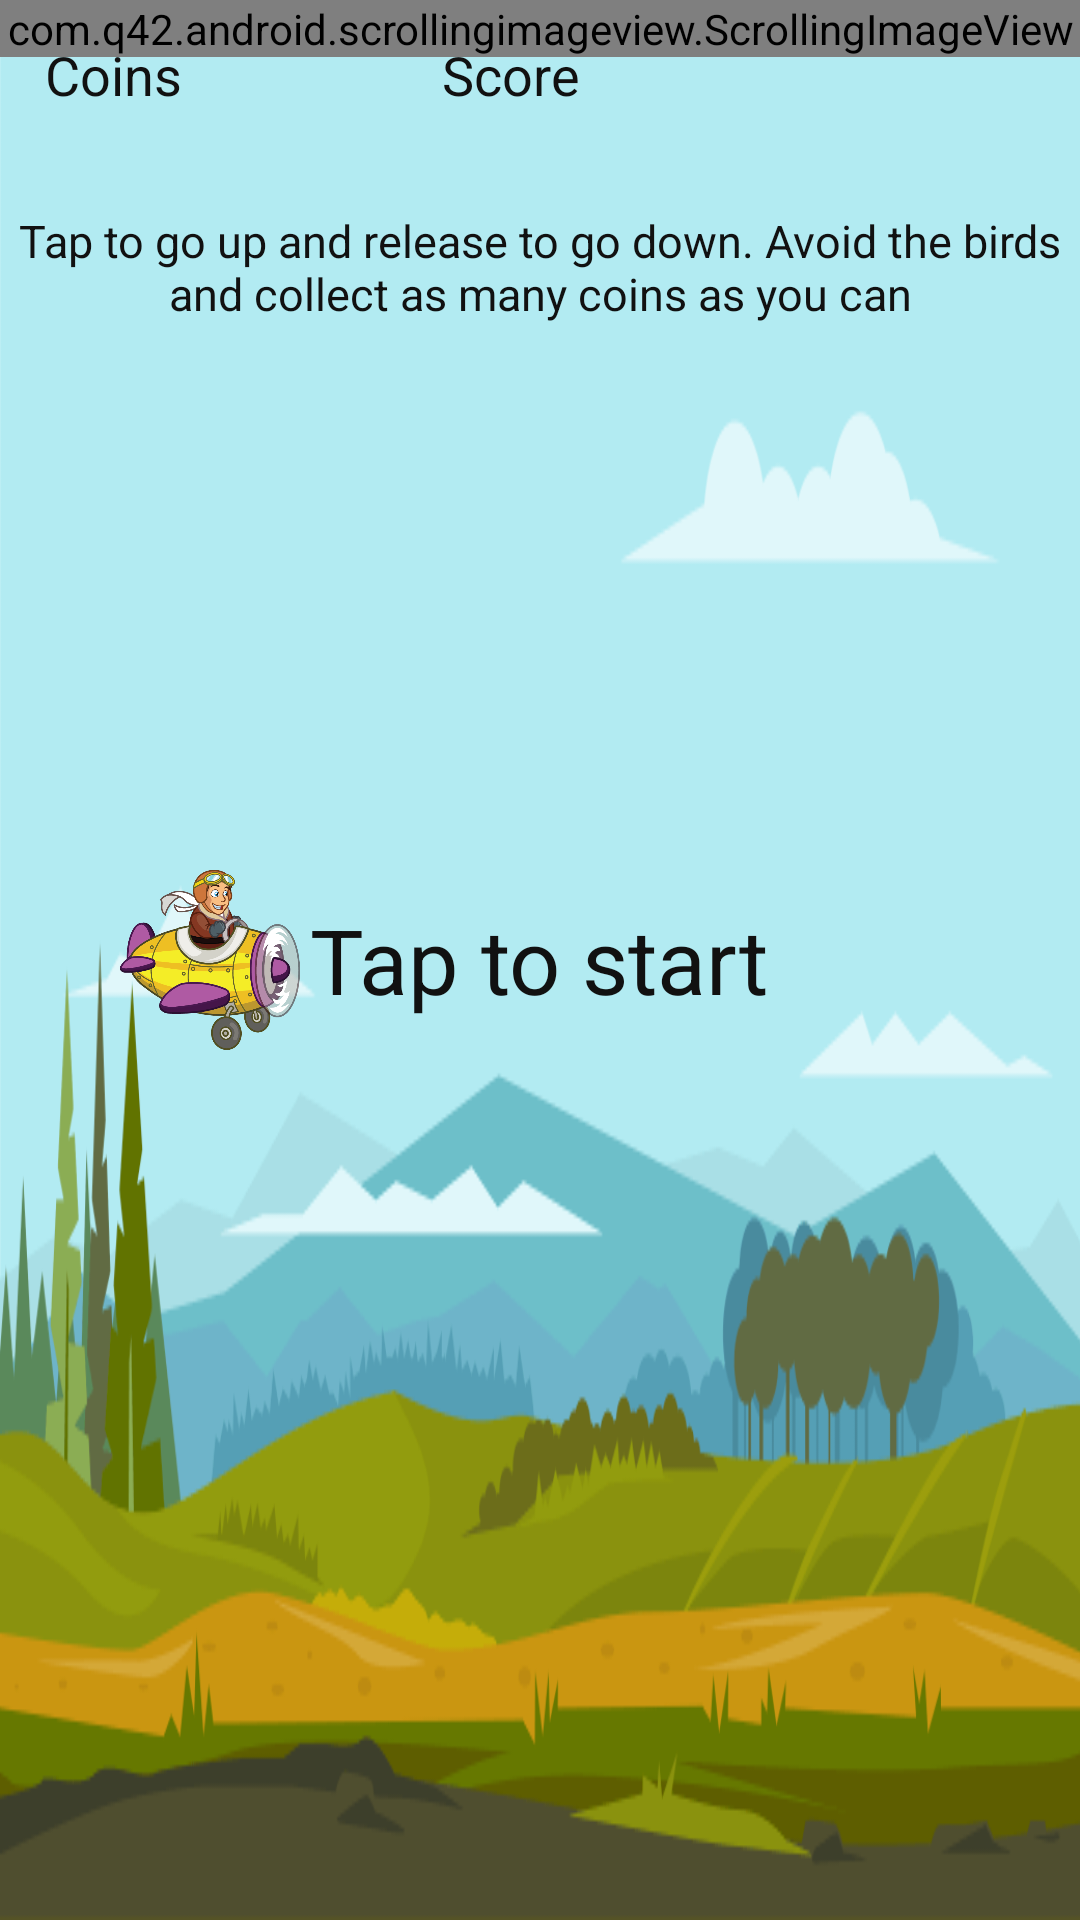

This screen was rendered from an Android layout file. Write that file and the resources it references.
<!-- AndroidManifest.xml: application theme AppTheme -->
<!-- res/layout/game_activity.xml -->
<?xml version="1.0" encoding="UTF-8"?>
<LinearLayout tools:context=".GameActivity"
    android:orientation="vertical"
    android:layout_height="match_parent"
    android:layout_width="match_parent"
    xmlns:tools="http://schemas.android.com/tools"
    xmlns:android="http://schemas.android.com/apk/res/android"
    android:background="@drawable/background"
    xmlns:scrolling_image_view="http://schemas.android.com/apk/res-auto"
    android:layoutDirection="ltr"
    >

    <FrameLayout

        android:layout_width="match_parent"
        android:layout_height="match_parent"
        >

        <com.q42.android.scrollingimageview.ScrollingImageView
            android:id="@+id/scrolling_background"
            android:layout_width="match_parent"
            android:layout_height="wrap_content"
            scrolling_image_view:speed="0dp"
            scrolling_image_view:src="@drawable/background" />
        <LinearLayout
            android:layout_width="match_parent"
            android:layout_height="50dp"
            android:orientation="horizontal"
            android:layoutDirection="locale"
            >

            <TextView
                android:layout_height="50dp"
                android:layout_width="wrap_content"
                android:gravity="center_vertical"
                android:layout_marginStart="15dp"
                android:layout_gravity="center"
                android:text="@string/coins"
                android:textSize="18sp"
                android:id="@+id/coinsLabel"
                android:layout_weight="1"
                android:paddingEnd="10dp"

                />

            <TextView
                android:layout_height="50dp"
                android:layout_width="wrap_content"
                android:gravity="center_vertical"
                android:paddingEnd="10dp"
                android:text="@string/score"
                android:textSize="18sp"
                android:id="@+id/scoreLabel"
                android:layout_gravity="start"
                android:layout_weight="1"
                />

            <Button
                android:id="@+id/pause_btn"
                android:layout_width="30dp"
                android:layout_height="30dp"
                android:background="@drawable/pause_btn"
                android:onClick="pauseGame"
                android:layout_gravity="center|end"
                android:layout_marginEnd="50dp"
                />
        </LinearLayout>
        <TextView
            android:id="@+id/level_up_tv"
            android:layout_width="wrap_content"
            android:layout_height="wrap_content"
            android:layout_gravity="center"
            android:text="@string/level_up"
            android:textColor="@color/gold"
            android:textSize="35dp"
            android:textStyle="bold"
            android:visibility="invisible" />

        <TextView
            android:id="@+id/start_help_label"
            android:layout_width="wrap_content"
            android:layout_height="wrap_content"
            android:layout_gravity="center_horizontal"
            android:layout_marginTop="70dp"
            android:text="@string/start_game_help"
            android:textSize="15sp"
            android:textAlignment="center"
            />

        <TextView
            android:id="@+id/startLabel"
            android:layout_width="wrap_content"
            android:layout_height="wrap_content"
            android:layout_gravity="center"
            android:text="@string/tap_to_start"
            android:textSize="30sp" />

        <FrameLayout
            android:id="@+id/game_frame"
            android:layout_width="match_parent"
            android:layout_height="match_parent">

            <ImageView
                android:id="@+id/game_player"
                android:layout_width="60dp"
                android:layout_height="60dp"
                android:layout_gravity="center_vertical"
                android:layout_marginLeft="40dp"
                android:src="@drawable/player_animation_1" />

            <ImageView
                android:id="@+id/bronze_coin"
                android:layout_width="30dp"
                android:layout_height="30dp"
                android:src="@drawable/coin_animation_bronze"
                android:visibility="gone"
                />

            <ImageView
                android:id="@+id/silver_coin"
                android:layout_width="30dp"
                android:layout_height="30dp"
                android:src="@drawable/coin_animation_silver"
                android:visibility="gone"
                />


            <ImageView
                android:id="@+id/gold_coin"
                android:layout_width="18dp"
                android:layout_height="18dp"
                android:src="@drawable/coin_animation_gold"
                android:visibility="gone"
                />

        </FrameLayout>
    </FrameLayout>


</LinearLayout>
<!-- resources referenced by this layout -->
<resources>
  <color name="gold">#FFD700	</color>
  <!-- drawable coin_animation_gold (drawable) -->
  <?xml version="1.0" encoding="utf-8"?>
  <animation-list xmlns:android="http://schemas.android.com/apk/res/android"
      android:oneshot="false">
      <item
          android:drawable="@drawable/coin_gold_1"
          android:duration="100" />
      <item
          android:drawable="@drawable/coin_gold_2"
          android:duration="100" />
      <item
          android:drawable="@drawable/coin_gold_3"
          android:duration="100" />
      <item
          android:drawable="@drawable/coin_gold_4"
          android:duration="100" />
      <item
          android:drawable="@drawable/coin_gold_5"
          android:duration="100" />
      <item
          android:drawable="@drawable/coin_gold_6"
          android:duration="100" />
      <item
          android:drawable="@drawable/coin_gold_7"
          android:duration="100" />
  </animation-list>
  <!-- drawable coin_animation_silver (drawable) -->
  <?xml version="1.0" encoding="utf-8"?>
  <animation-list xmlns:android="http://schemas.android.com/apk/res/android"
      android:oneshot="false">
      <item
          android:drawable="@drawable/coin_silver_1"
          android:duration="100" />
      <item
          android:drawable="@drawable/coin_silver_2"
          android:duration="100" />
      <item
          android:drawable="@drawable/coin_silver_3"
          android:duration="100" />
      <item
          android:drawable="@drawable/coin_silver_4"
          android:duration="100" />
      <item
          android:drawable="@drawable/coin_silver_5"
          android:duration="100" />
      <item
          android:drawable="@drawable/coin_silver_6"
          android:duration="100" />
      <item
          android:drawable="@drawable/coin_silver_7"
          android:duration="100" />
  
  </animation-list>
  <!-- drawable player_animation_1 (drawable) -->
  <?xml version="1.0" encoding="utf-8"?>
  <animation-list xmlns:android="http://schemas.android.com/apk/res/android"
      android:oneshot="false">
      <item
          android:drawable="@drawable/player_1_1"
          android:duration="180" />
      <item
          android:drawable="@drawable/player_1_2"
          android:duration="180" />
      <item
          android:drawable="@drawable/player_1_3"
          android:duration="180" />
      <item
          android:drawable="@drawable/player_1_4"
          android:duration="180" />
  </animation-list>
  <string name="coins">Coins</string>
  <string name="level_up">Level Up</string>
  <string name="score">Score</string>
  <string name="start_game_help">Tap to go up and release to go down. Avoid the birds and collect as many coins as you can</string>
  <string name="tap_to_start">Tap to start</string>
  <style name="AppTheme" parent="Theme.AppCompat.Light.NoActionBar">
          <item name="android:windowFullscreen">true</item>
  
          
          <item name="colorPrimary">@color/colorPrimary</item>
          <item name="colorPrimaryDark">@color/colorPrimaryDark</item>
          <item name="colorAccent">#249ff0</item>
          <item name="android:textColor">#111111</item>
      </style>
  <color name="colorPrimary">#249ff0</color>
  <color name="colorPrimaryDark">#3700B3</color>
</resources>
